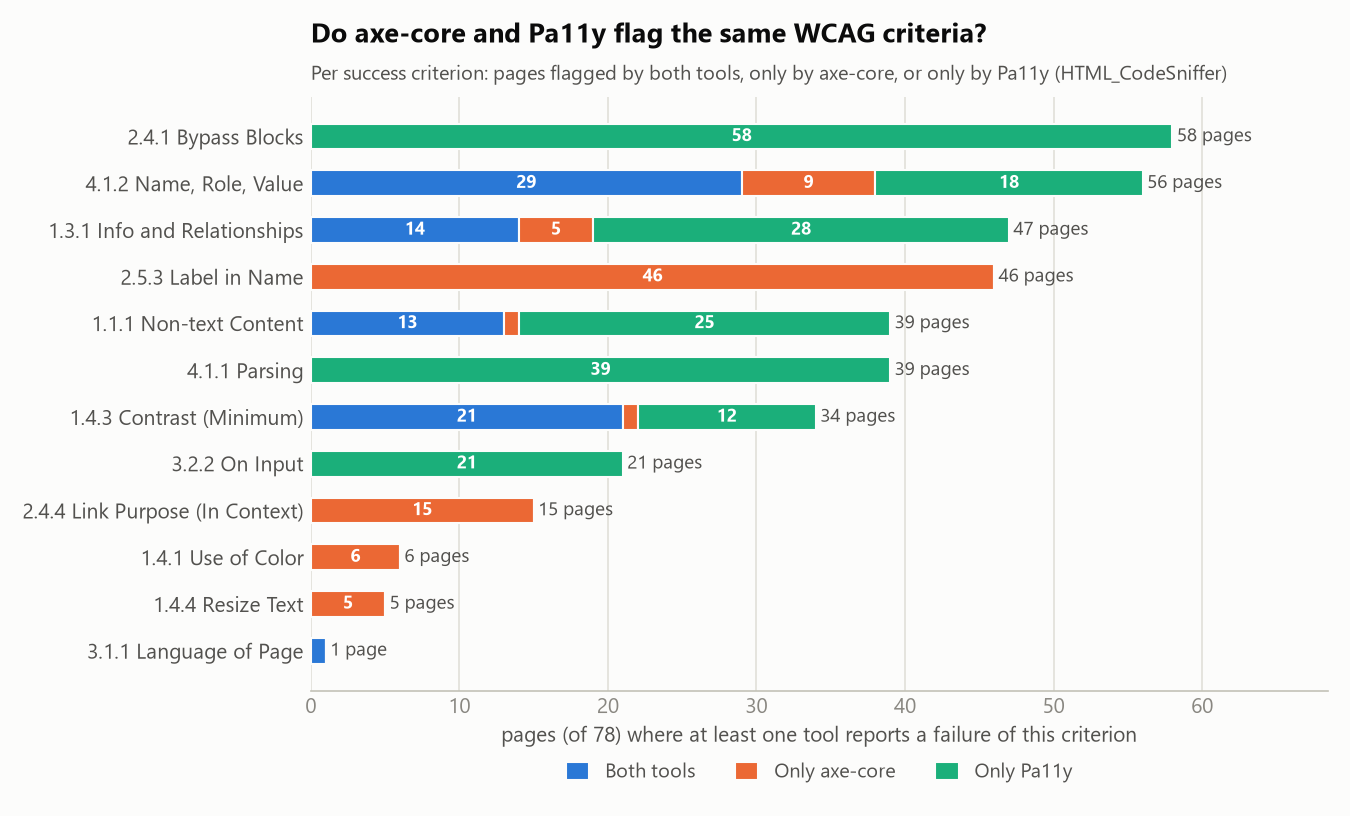

The file beside this chart, header and first rows:
criterion, title, pages_both, pages_only_axe, pages_only_pa11y, pages_either
2.4.1, Bypass Blocks, 0, 0, 58, 58
4.1.2, Name, Role, Value, 29, 9, 18, 56
1.3.1, Info and Relationships, 14, 5, 28, 47
2.5.3, Label in Name, 0, 46, 0, 46
1.1.1, Non-text Content, 13, 1, 25, 39
4.1.1, Parsing, 0, 0, 39, 39
1.4.3, Contrast (Minimum), 21, 1, 12, 34
3.2.2, On Input, 0, 0, 21, 21
2.4.4, Link Purpose (In Context), 0, 15, 0, 15
1.4.1, Use of Color, 0, 6, 0, 6
1.4.4, Resize Text, 0, 5, 0, 5
3.1.1, Language of Page, 1, 0, 0, 1
